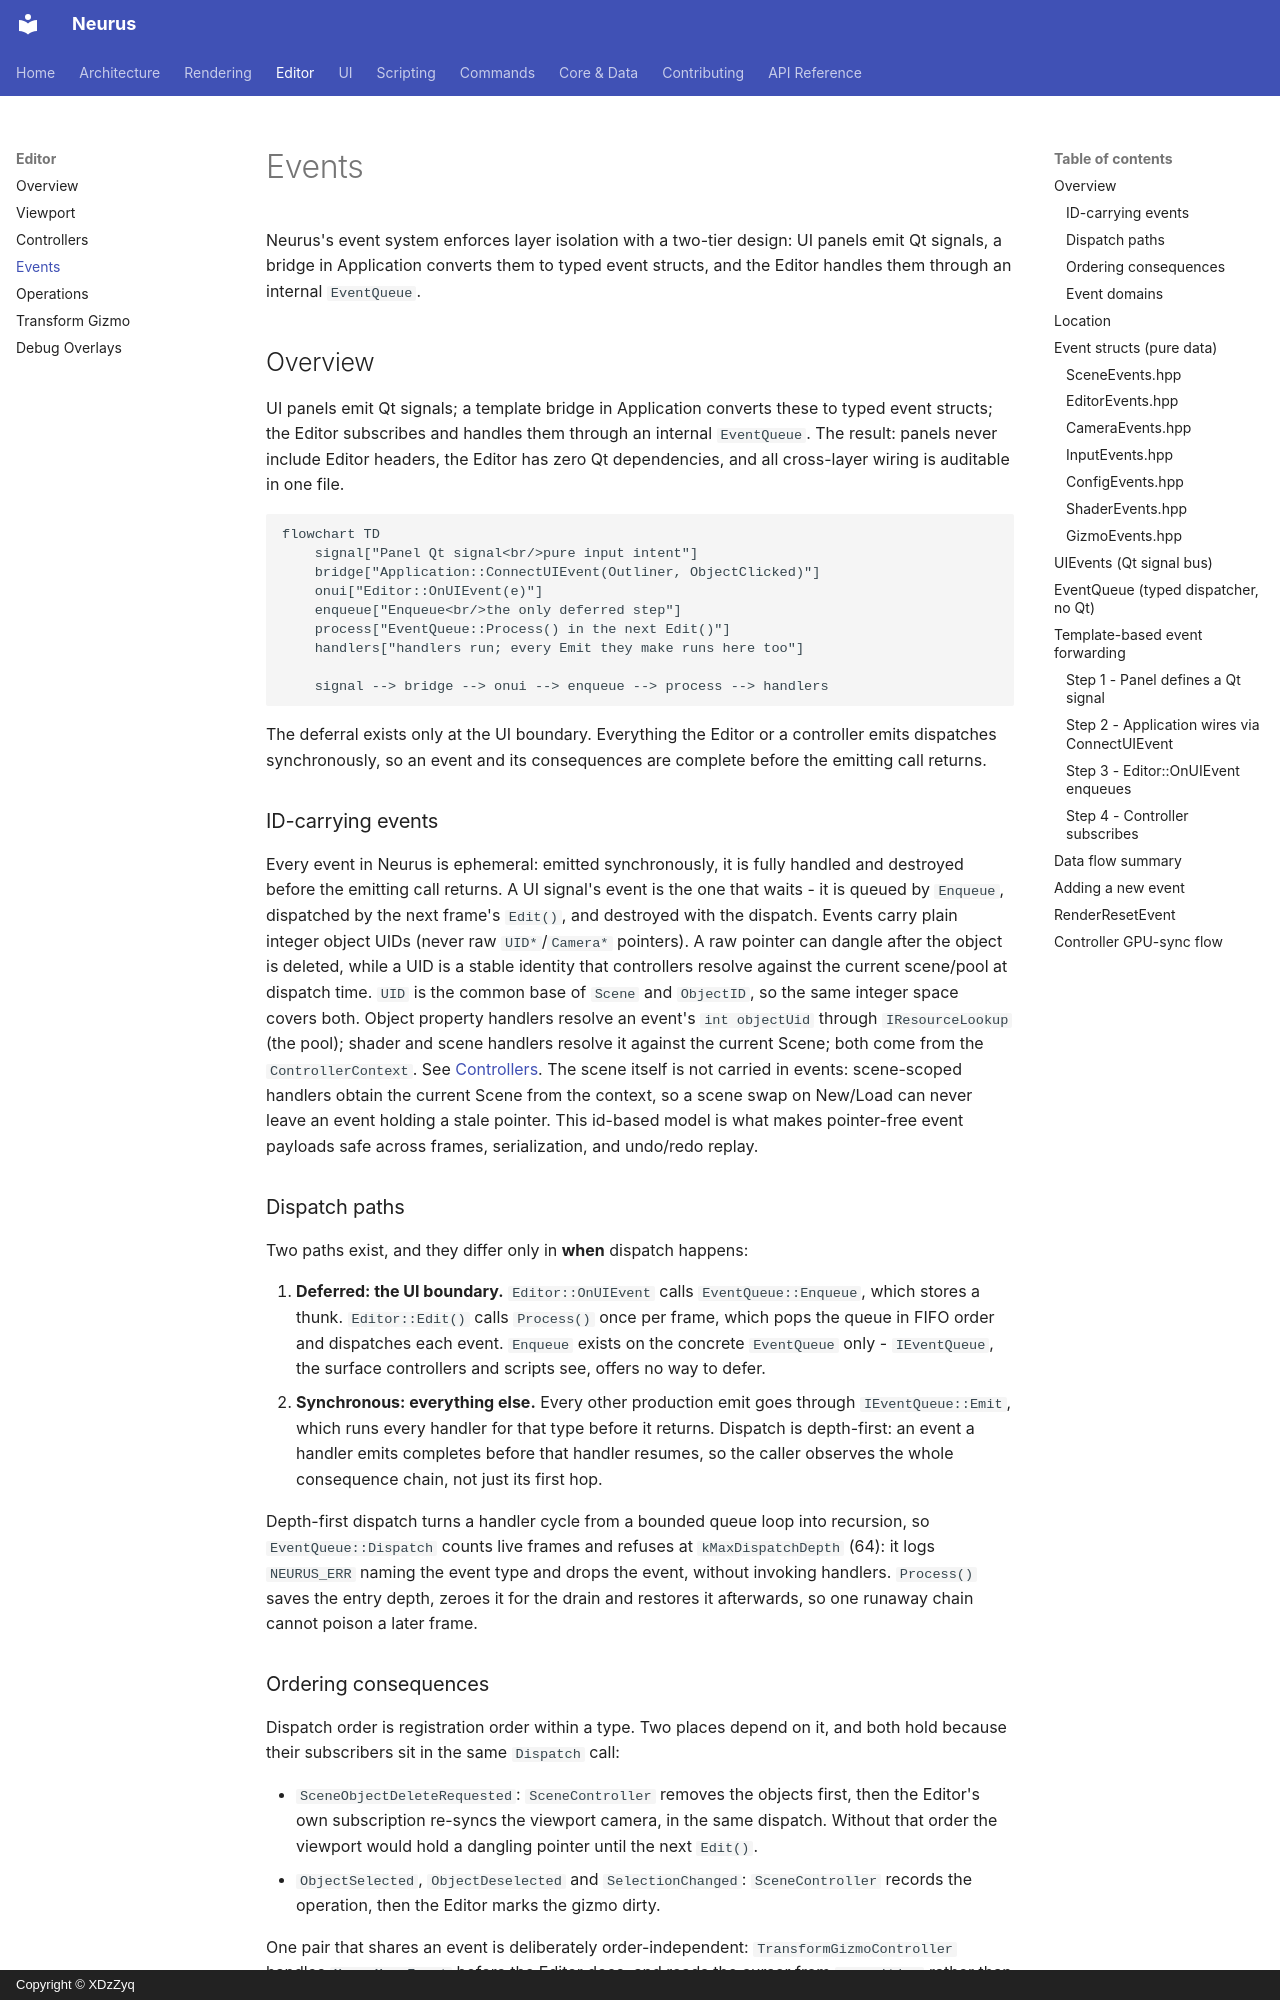

repository: XDzZyq/Neurus · page: editor/events/index.html · generator: mkdocs · copyright: Copyright © XDzZyq

# Events

Neurus's event system enforces layer isolation with a two-tier design: UI panels
emit Qt signals, a bridge in Application converts them to typed event structs, and
the Editor handles them through an internal `EventQueue`.

## Overview

UI panels emit Qt signals; a template bridge in Application converts these to
typed event structs; the Editor subscribes and handles them through an internal
`EventQueue`. The result: panels never include Editor headers, the Editor has
zero Qt dependencies, and all cross-layer wiring is auditable in one file.

```mermaid
flowchart TD
    signal["Panel Qt signal<br/>pure input intent"]
    bridge["Application::ConnectUIEvent(Outliner, ObjectClicked)"]
    onui["Editor::OnUIEvent(e)"]
    enqueue["Enqueue<br/>the only deferred step"]
    process["EventQueue::Process() in the next Edit()"]
    handlers["handlers run; every Emit they make runs here too"]

    signal --> bridge --> onui --> enqueue --> process --> handlers
```

The deferral exists only at the UI boundary. Everything the Editor or a
controller emits dispatches synchronously, so an event and its consequences are
complete before the emitting call returns.

### ID-carrying events

Every event in Neurus is ephemeral: emitted synchronously, it is fully handled and
destroyed before the emitting call returns. A UI signal's event is the one that
waits - it is queued by `Enqueue`, dispatched by the next frame's `Edit()`, and
destroyed with the dispatch. Events carry plain integer object UIDs (never raw
`UID*`/`Camera*` pointers). A raw pointer can dangle after
the object is deleted, while a UID is a stable identity that controllers resolve
against the current scene/pool at dispatch time. `UID` is the common base of
`Scene` and `ObjectID`, so the same integer space covers both. Object property
handlers resolve an event's `int objectUid` through `IResourceLookup` (the pool);
shader and scene handlers resolve it against the current Scene; both come from the
`ControllerContext`. See [Controllers](controllers.md). The scene itself is not
carried in events: scene-scoped handlers obtain the current Scene from the
context, so a scene swap on New/Load can never leave an event holding a stale
pointer. This id-based model is what makes pointer-free event payloads safe across
frames, serialization, and undo/redo replay.

### Dispatch paths

Two paths exist, and they differ only in **when** dispatch happens:

1. **Deferred: the UI boundary.** `Editor::OnUIEvent` calls
   `EventQueue::Enqueue`, which stores a thunk. `Editor::Edit()` calls
   `Process()` once per frame, which pops the queue in FIFO order and dispatches
   each event. `Enqueue` exists on the concrete `EventQueue` only - `IEventQueue`,
   the surface controllers and scripts see, offers no way to defer.
2. **Synchronous: everything else.** Every other production emit goes through
   `IEventQueue::Emit`, which runs every handler for that type before it returns.
   Dispatch is depth-first: an event a handler emits completes before that
   handler resumes, so the caller observes the whole consequence chain, not just
   its first hop.

Depth-first dispatch turns a handler cycle from a bounded queue loop into
recursion, so `EventQueue::Dispatch` counts live frames and refuses at
`kMaxDispatchDepth` (64): it logs `NEURUS_ERR` naming the event type and drops
the event, without invoking handlers. `Process()` saves the entry depth, zeroes it
for the drain and restores it afterwards, so one runaway chain cannot poison a
later frame.
